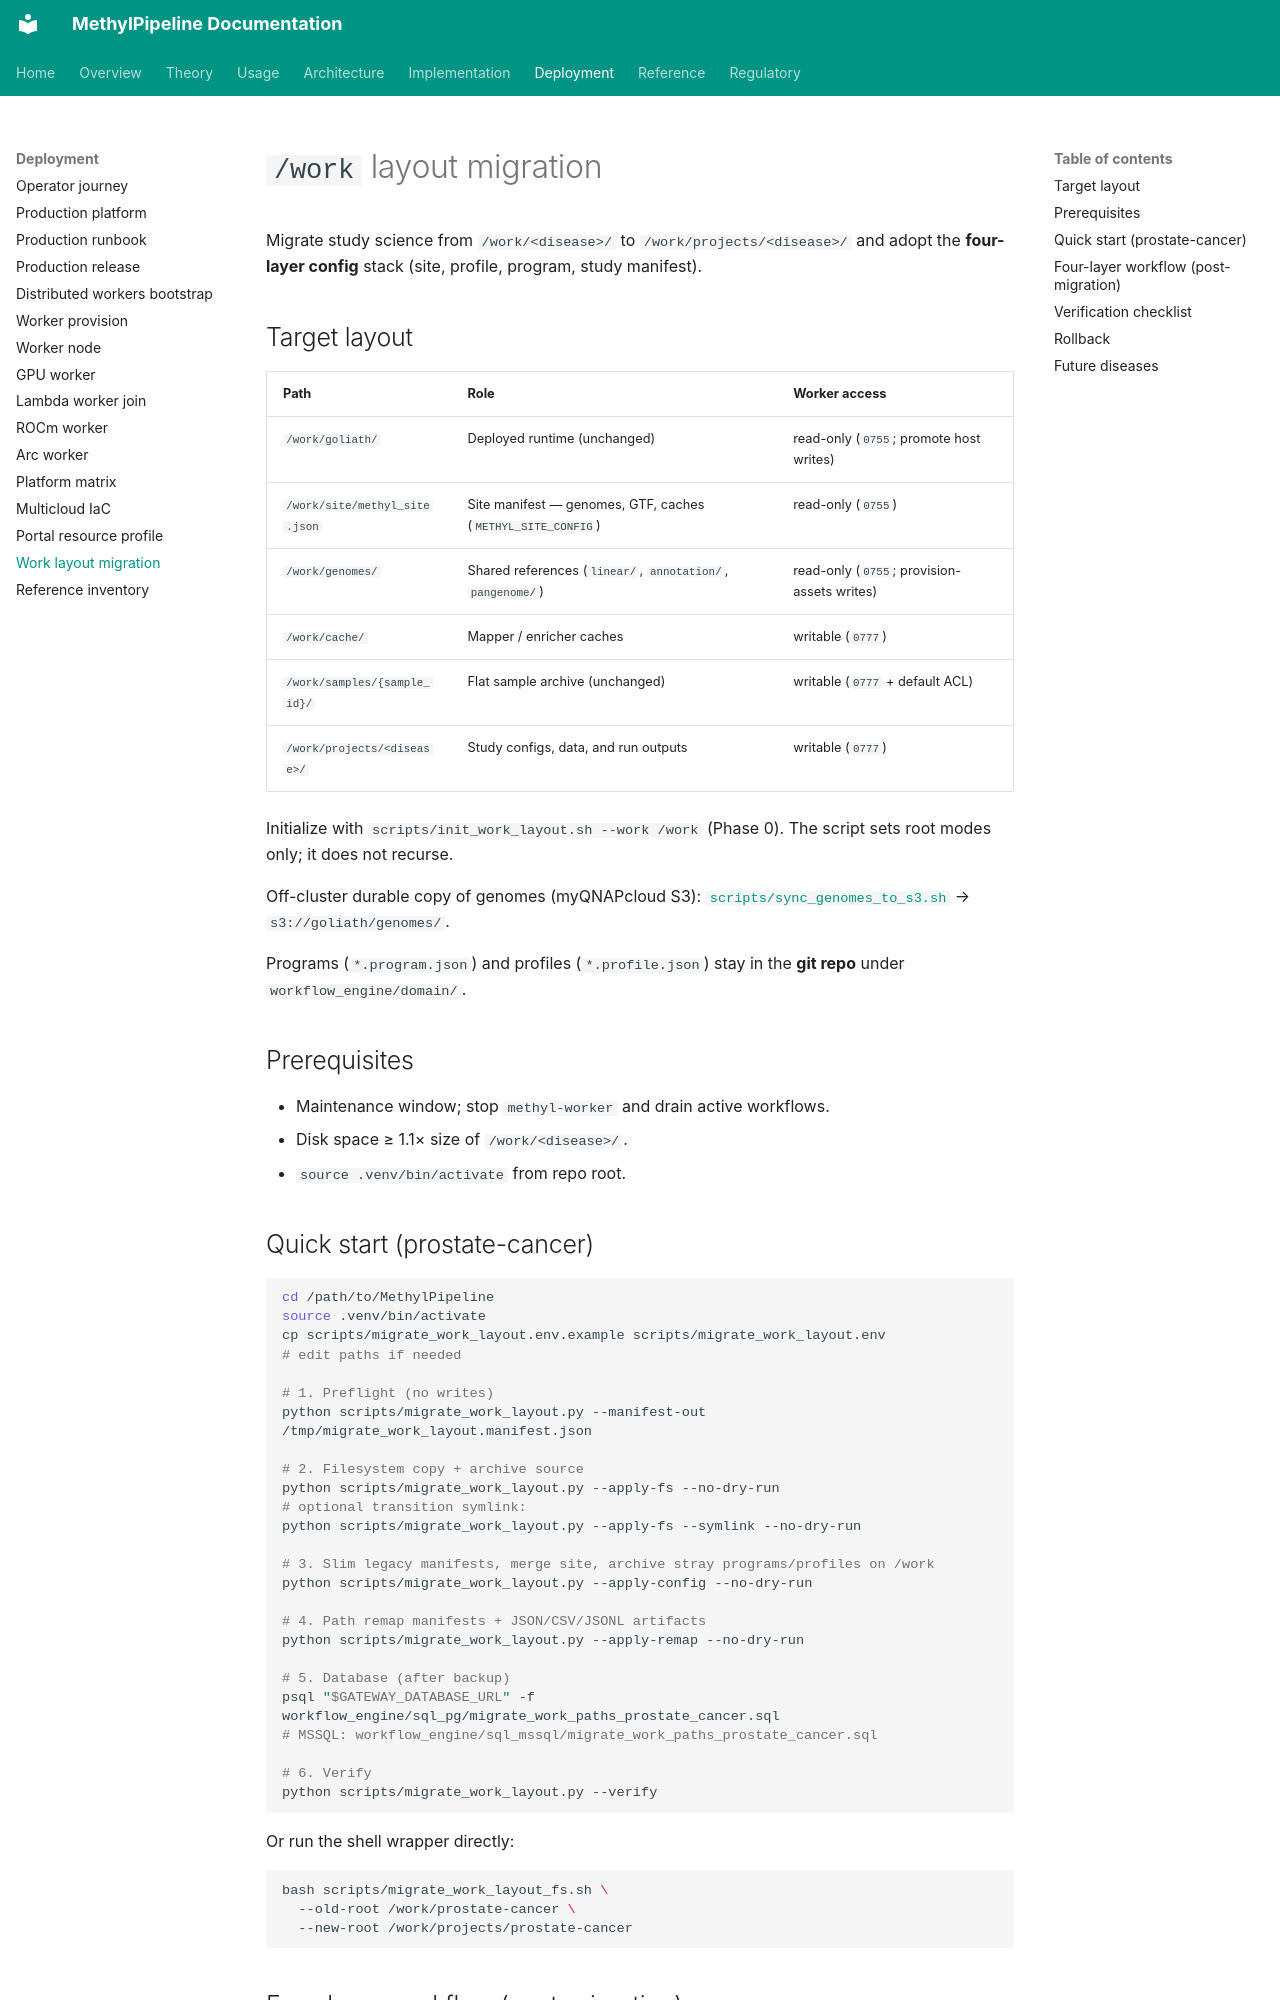

repository: Goliath-Research/GoliathWorkflow · page: deployment/work_layout_migration/index.html · generator: mkdocs

# `/work` layout migration

Migrate study science from `/work/<disease>/` to `/work/projects/<disease>/` and adopt the **four-layer config** stack (site, profile, program, study manifest).

## Target layout

| Path | Role | Worker access |
|------|------|---------------|
| `/work/goliath/` | Deployed runtime (unchanged) | read-only (`0755`; promote host writes) |
| `/work/site/methyl_site.json` | Site manifest — genomes, GTF, caches (`METHYL_SITE_CONFIG`) | read-only (`0755`) |
| `/work/genomes/` | Shared references (`linear/`, `annotation/`, `pangenome/`) | read-only (`0755`; provision-assets writes) |
| `/work/cache/` | Mapper / enricher caches | writable (`0777`) |
| `/work/samples/{sample_id}/` | Flat sample archive (unchanged) | writable (`0777` + default ACL) |
| `/work/projects/<disease>/` | Study configs, data, and run outputs | writable (`0777`) |

Initialize with `scripts/init_work_layout.sh --work /work` (Phase 0). The script sets root modes only; it does not recurse.

Off-cluster durable copy of genomes (myQNAPcloud S3): [`scripts/sync_genomes_to_s3.sh`](../../scripts/sync_genomes_to_s3.sh) → `s3://goliath/genomes/`.

Programs (`*.program.json`) and profiles (`*.profile.json`) stay in the **git repo** under `workflow_engine/domain/`.

## Prerequisites

- Maintenance window; stop `methyl-worker` and drain active workflows.
- Disk space ≥ 1.1× size of `/work/<disease>/`.
- `source .venv/bin/activate` from repo root.

## Quick start (prostate-cancer)

```bash
cd /path/to/MethylPipeline
source .venv/bin/activate
cp scripts/migrate_work_layout.env.example scripts/migrate_work_layout.env
# edit paths if needed

# 1. Preflight (no writes)
python scripts/migrate_work_layout.py --manifest-out /tmp/migrate_work_layout.manifest.json

# 2. Filesystem copy + archive source
python scripts/migrate_work_layout.py --apply-fs --no-dry-run
# optional transition symlink:
python scripts/migrate_work_layout.py --apply-fs --symlink --no-dry-run

# 3. Slim legacy manifests, merge site, archive stray programs/profiles on /work
python scripts/migrate_work_layout.py --apply-config --no-dry-run

# 4. Path remap manifests + JSON/CSV/JSONL artifacts
python scripts/migrate_work_layout.py --apply-remap --no-dry-run

# 5. Database (after backup)
psql "$GATEWAY_DATABASE_URL" -f workflow_engine/sql_pg/migrate_work_paths_prostate_cancer.sql
# MSSQL: workflow_engine/sql_mssql/migrate_work_paths_prostate_cancer.sql

# 6. Verify
python scripts/migrate_work_layout.py --verify
```

Or run the shell wrapper directly:

```bash
bash scripts/migrate_work_layout_fs.sh \
  --old-root /work/prostate-cancer \
  --new-root /work/projects/prostate-cancer
```
